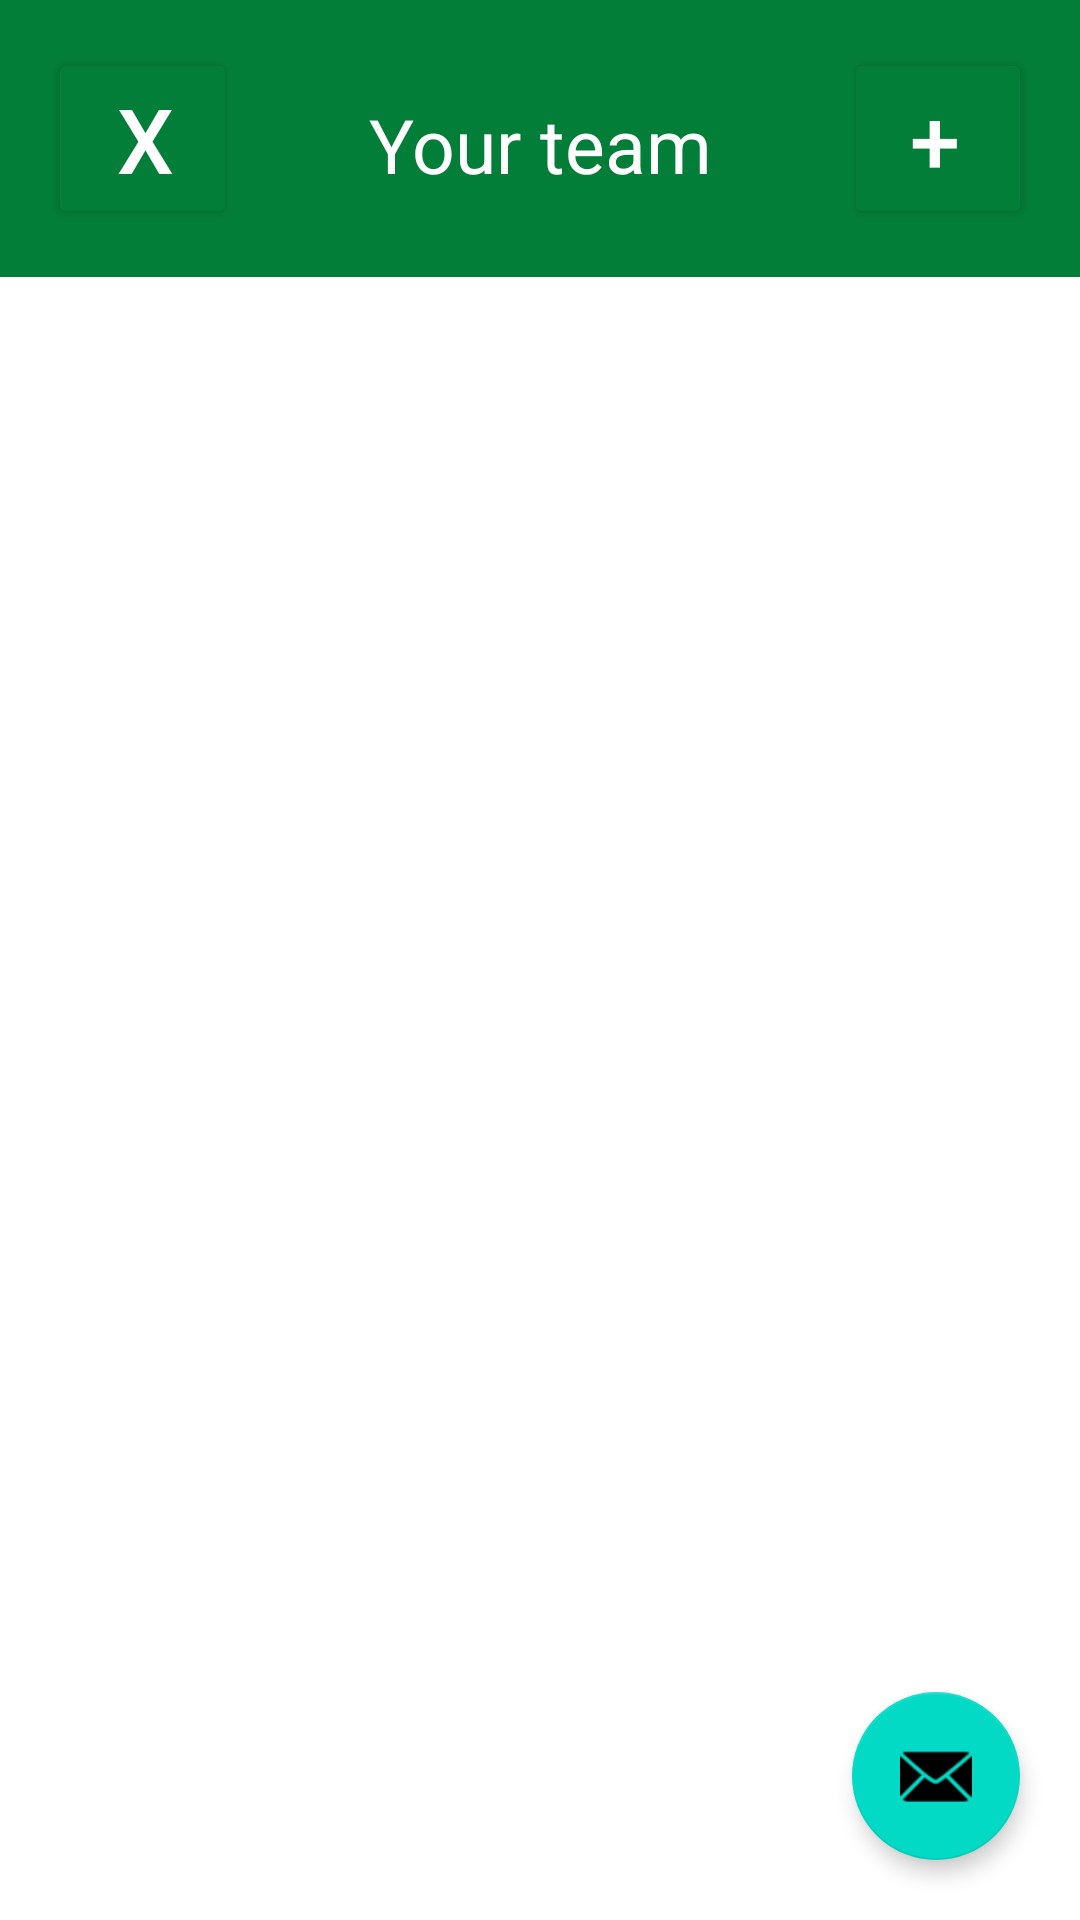

Produce the Android XML layout that renders to this screen, including the resource entries it uses.
<!-- AndroidManifest.xml: application theme Theme.FootballManager -->
<!-- res/layout/example.xml -->
<?xml version="1.0" encoding="utf-8"?>

<RelativeLayout
    xmlns:android="http://schemas.android.com/apk/res/android"
    xmlns:app="http://schemas.android.com/apk/res-auto"
    android:layout_width="match_parent"
    android:layout_height="match_parent"
    xmlns:tools="http://schemas.android.com/tools"
    tools:context=".PrincipalActivity">

    <ListView
        android:id="@+id/listViewPrincipalActivity"
        android:layout_width="match_parent"
        android:layout_height="match_parent"
        android:layout_marginTop="92dp" />

    <include
        layout="@layout/toolbarprincipal"
        android:layout_width="wrap_content"
        android:layout_height="wrap_content" />

    <com.google.android.material.floatingactionbutton.FloatingActionButton
        android:id="@+id/fabmessage"
        android:layout_width="wrap_content"
        android:layout_height="wrap_content"
        android:layout_alignParentRight="true"
        android:layout_alignParentBottom="true"
        android:layout_marginEnd="20dp"
        android:layout_marginRight="20dp"
        android:layout_marginBottom="20dp"
        android:clickable="true"
        android:src="@android:drawable/ic_dialog_email"
        app:elevation="4dp" />
</RelativeLayout>
<!-- res/layout/toolbarprincipal.xml (included above) -->
<?xml version="1.0" encoding="utf-8"?>

<LinearLayout xmlns:android="http://schemas.android.com/apk/res/android"
    xmlns:app="http://schemas.android.com/apk/res-auto"
    xmlns:tools="http://schemas.android.com/tools"
    android:layout_width="match_parent"
    android:layout_height="wrap_content"
    android:background="@color/green_700"
    android:orientation="horizontal"
    android:padding="16dp">

    <android.widget.Button
        android:id="@+id/buttonLogoutToolbar"
        android:layout_width="wrap_content"
        android:layout_height="wrap_content"
        android:layout_alignParentLeft="true"
        android:layout_weight="1"
        android:backgroundTint="@color/green_700"
        android:gravity="center_horizontal"
        android:paddingRight="10dp"
        android:text="X"
        android:onClick="onLogout"
        android:textAlignment="center"
        android:textColor="@color/white"
        android:textSize="30sp" />

    <TextView
        android:id="@+id/textViewNameToolbar"
        android:layout_width="match_parent"
        android:layout_height="wrap_content"
        android:layout_marginLeft="20dp"
        android:layout_marginRight="20dp"
        android:gravity="center_horizontal"
        android:paddingLeft="10dp"
        android:paddingRight="10dp"
        android:text="@string/your_team"
        android:layout_weight="5"
        android:textAlignment="center"
        android:textColor="@color/white"
        android:textSize="25sp" />

    <android.widget.Button
        android:id="@+id/AddPlayerButtonToolbar"
        android:layout_width="wrap_content"
        android:layout_height="wrap_content"
        android:layout_alignParentRight="true"
        android:backgroundTint="@color/green_700"
        android:gravity="center_horizontal"
        android:paddingLeft="10dp"
        android:onClick="plus"
        android:text="+"
        android:layout_weight="1"
        android:textAlignment="center"
        android:textColor="@color/white"
        android:textSize="30sp" />

</LinearLayout>
<!-- resources referenced by this layout -->
<resources>
  <color name="green_700">#037E38</color>
  <color name="white">#FFFFFFFF</color>
  <string name="your_team">Your team</string>
  <style name="Theme.FootballManager" parent="Theme.MaterialComponents.DayNight.NoActionBar">
          
          <item name="colorPrimary">@color/green_300</item>
          <item name="colorPrimaryVariant">@color/green_700</item>
          <item name="colorOnPrimary">@color/white</item>
          
          <item name="colorSecondary">@color/teal_200</item>
          <item name="colorSecondaryVariant">@color/teal_700</item>
          <item name="colorOnSecondary">@color/black</item>
          
          <item name="android:statusBarColor" tools:targetApi="l">?attr/colorPrimaryVariant</item>
  
          
      </style>
  <color name="green_300">#00FF00</color>
  <color name="teal_200">#FF03DAC5</color>
  <color name="teal_700">#FF018786</color>
  <color name="black">#FF000000</color>
</resources>
